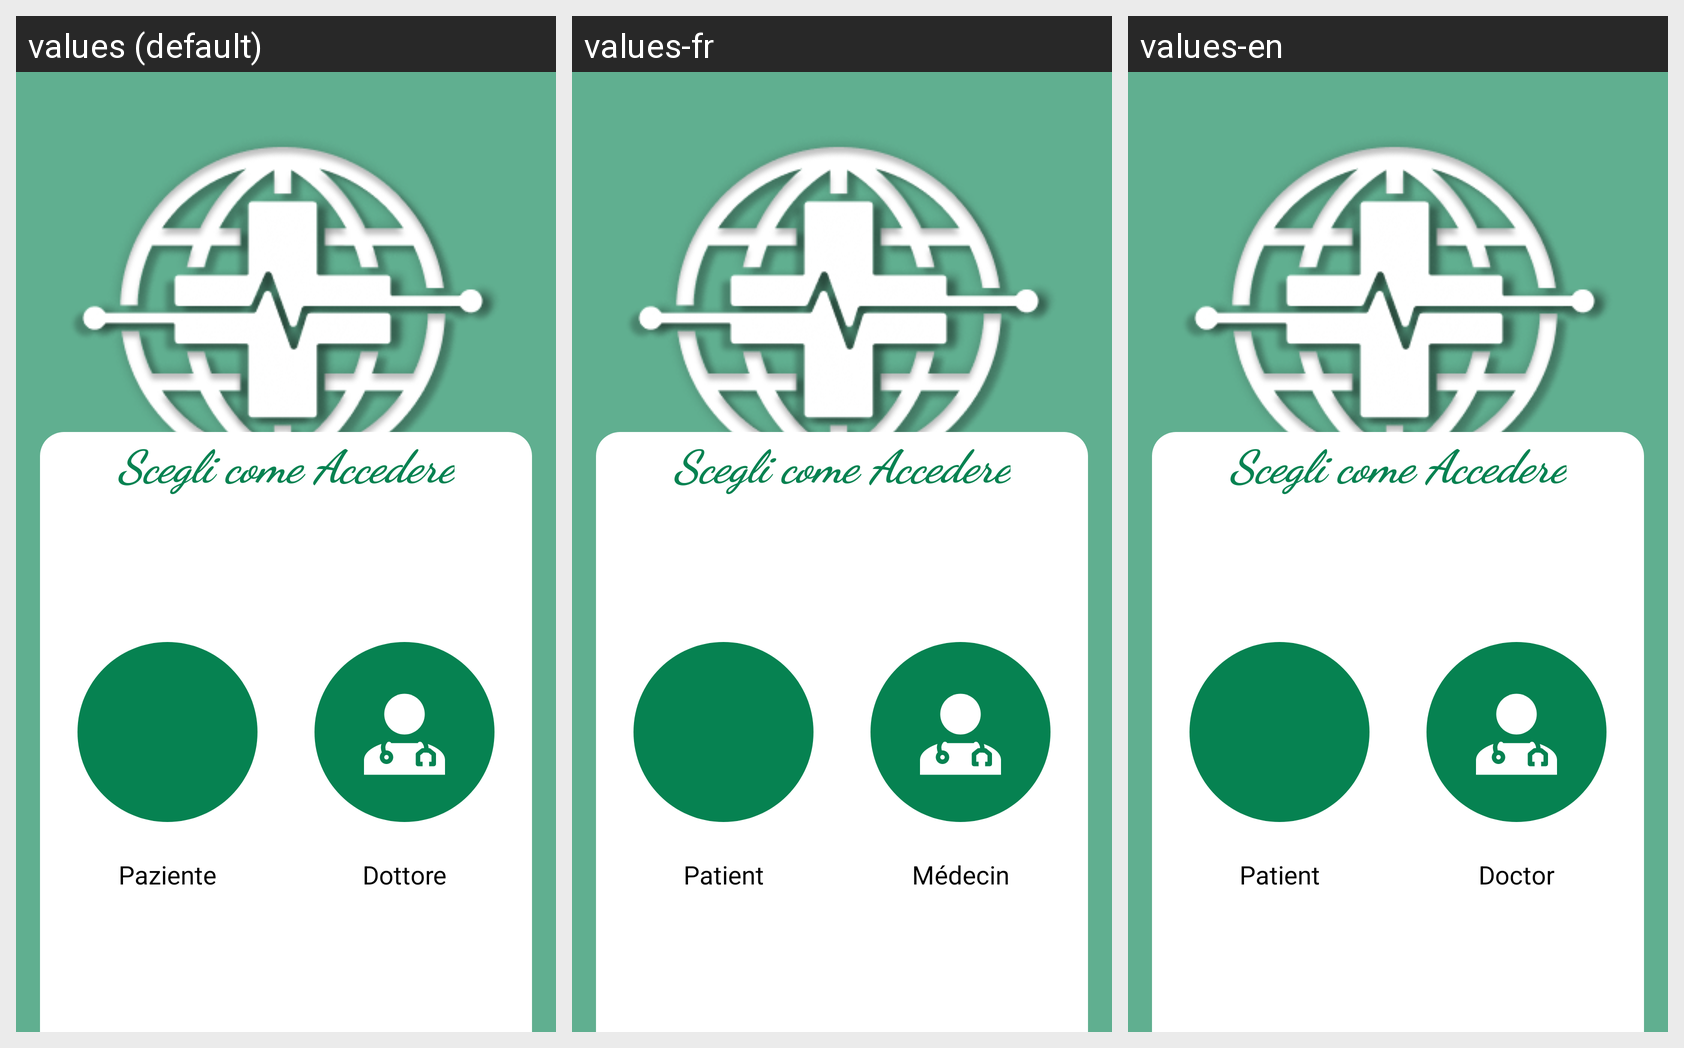

This grid shows one Android layout under several languages. Give, for every string resource on the screen, its name, the default text and each shown locale's text.
Android screen res/layout/activity_choose_login_new.xml rendered under 3 locales, left to right: values (default), values-fr, values-en. Device: Nexus 5 (rendered at 1080×1920; each locale shown at half size, 540×960, under a caption strip naming it); theme Theme.MyApplication.
Strings drawn on this screen, with the default value and each locale's value (text and hints the layout hard-codes, and strings that could not be matched under every locale, appear in the picture but are not listed):

paziente
  values: Paziente
  values-fr: Patient
  values-en: Patient

dottore
  values: Dottore
  values-fr: Médecin
  values-en: Doctor
